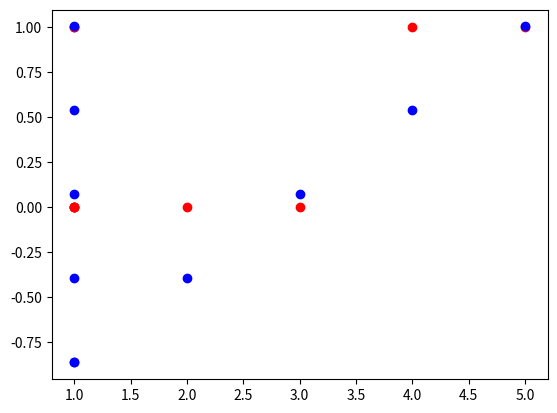

Write Python code to recreate this figure.
import numpy as np
import matplotlib.pyplot as plt

# Cost function for linear regression.
def linear_cost(theta, xs, ys):
    err_sum = 0
    hyp = h(theta)
    for i in range(len(xs)):
        err_sum += (hyp(xs[i]) - ys[i])**2
    return err_sum / (2 * len(xs))

def logistic_cost(theta, xs, ys):
    err_sum = 0
    hyp = h_logistic(theta)
    for i in range(len(xs)):
        err_sum += ys[i] * -np.log(hyp(xs[i])) + -(1 - ys[i]) * np.log(1 - hyp(xs[i]))

    return err_sum / (2 * len(xs))

# Gradient descent implementation,
# which minimises MSE of hyp, by adjusting parameters theta
# (this runs a single iteration)
def gradient_descent(theta, hyp, xs, ys, lr = 0.001):
    assert len(xs) == len(ys)
    new_theta = []
    for j in range(len(theta)):
        err_sum = 0
        for i in range(len(xs)):
            err_sum += (hyp(xs[i]) - ys[i])*xs[i][j]
        new_theta.append(theta[j] - (lr * 1/len(xs) * err_sum))
    
    assert len(new_theta) == len(theta)
    return np.asarray(new_theta)


# Linear regression hypothesis 
# function generator.
# Returns a function that predicts a y value.
def h(theta):
    def hyp(x):
        return np.dot(theta, x)

    return hyp

# Logistic regression hypothesis
# function generator.
# Returns a function that predicts a y value between 0 and 1
def h_logistic(theta):
    def hyp(x):
        return 1/(1 + np.exp(-np.dot(theta, x))) 

    return hyp


def fit_logistic():
    xs = np.asarray(list(map(lambda x: [1, x], np.asarray([1,2,3,4,5]))))
    ys = np.asarray([0,0,0,1,1])
    theta = np.asarray([0.1, 0.1])

    for i in range(10000):
        hyp = h_logistic(theta)
        theta = gradient_descent(theta, hyp, xs, ys, lr=0.001)
        print(logistic_cost(theta, xs, ys), theta)

    hyp = h(theta)
    h_y = list(map(hyp, xs))

    plt.plot(xs, ys, 'ro')
    plt.plot(xs, h_y, 'bo')
    plt.show()


def fit_linear():
    x1 = np.asarray([1,2,3,5,2,3,6,3,3.6,3.4,2.5])
    x2 = x1 * x1
    xs = np.asarray([x1/x1, x1, x2]).T

    ys = x1 * (x1 * 0.2) * 1.5 - 20
    theta = np.asarray([0,0,0])

    for i in range(200000):
        hyp = h(theta)
        theta = gradient_descent(theta, hyp, xs, ys, lr=0.001)
        print(theta)

    hyp = h(theta)
    h_y = list(map(hyp, xs))

    plt.plot(x1, ys, 'ro')
    plt.plot(x1, h_y, 'bo')
    plt.show()

    print(h_y)

if __name__ == "__main__":
    fit_logistic()